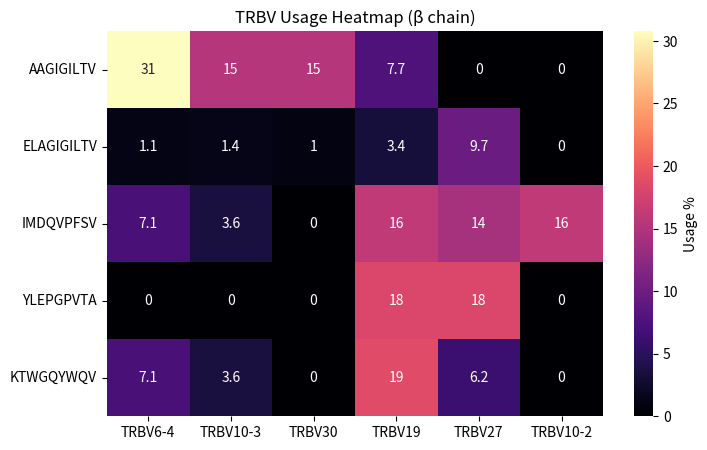
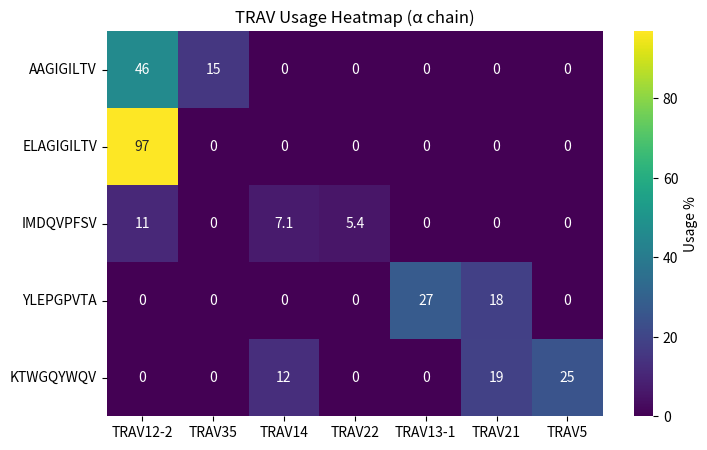
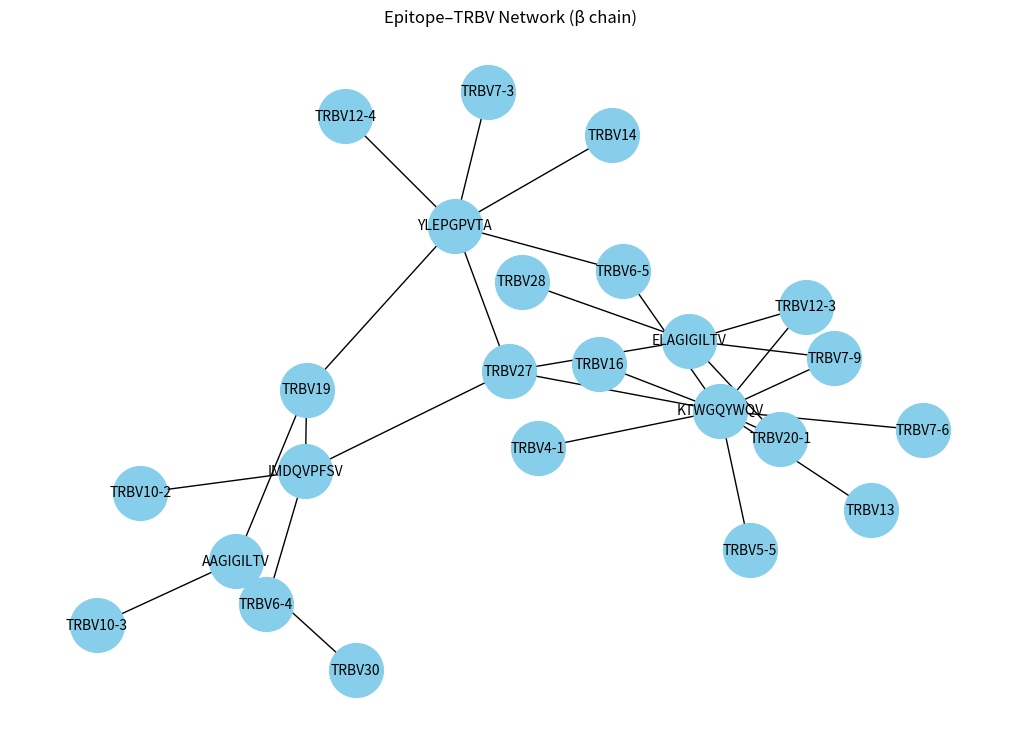
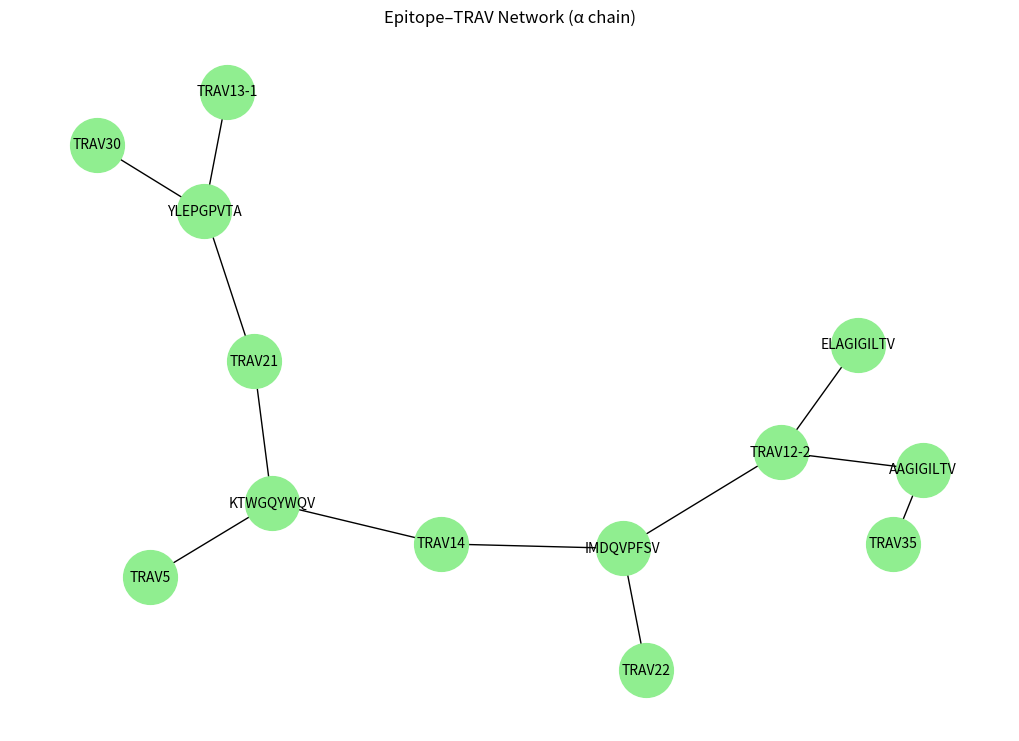
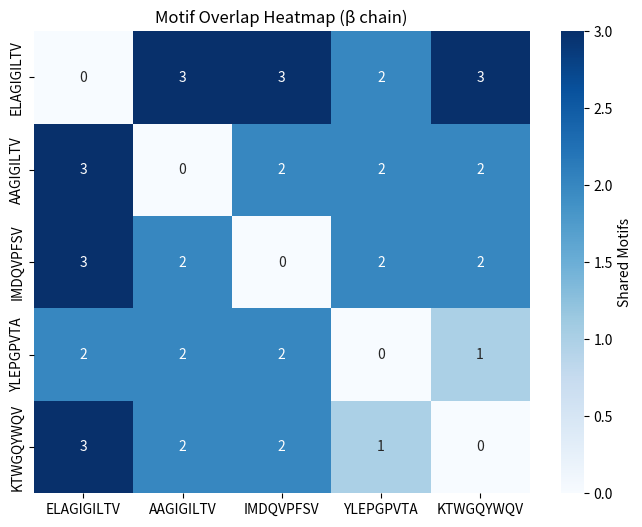

Here is the Python script that generated these plots, in order:
import pandas as pd
import seaborn as sns
import matplotlib.pyplot as plt
import networkx as nx

# =========================
# SECTION 1: TRBV usage table (β chain percentages)
# =========================
data_beta = {
    "TRBV6-4": [30.77, 1.09, 7.14, 0, 7.14],
    "TRBV10-3": [15.38, 1.44, 3.57, 0, 3.57],
    "TRBV30": [15.38, 1.04, 0, 0, 0],
    "TRBV19": [7.69, 3.36, 16.07, 18.18, 18.75],
    "TRBV27": [0, 9.69, 14.28, 18.18, 6.25],
    "TRBV10-2": [0, 0, 16.07, 0, 0]
}
epitopes = ["AAGIGILTV", "ELAGIGILTV", "IMDQVPFSV", "YLEPGPVTA", "KTWGQYWQV"]
df_beta = pd.DataFrame(data_beta, index=epitopes)

print("\n=== TRBV Usage Table (β chain, %) ===")
print(df_beta)

plt.figure(figsize=(8,5))
sns.heatmap(df_beta, annot=True, cmap="magma", cbar_kws={'label': 'Usage %'})
plt.title("TRBV Usage Heatmap (β chain)")
plt.show()

# =========================
# SECTION 2: TRAV usage table (α chain percentages)
# =========================
data_alpha = {
    "TRAV12-2": [46.15, 96.9, 10.71, 0, 0],
    "TRAV35": [15.38, 0, 0, 0, 0],
    "TRAV14": [0, 0, 7.14, 0, 12.5],
    "TRAV22": [0, 0, 5.36, 0, 0],
    "TRAV13-1": [0, 0, 0, 27.27, 0],
    "TRAV21": [0, 0, 0, 18.18, 18.75],
    "TRAV5": [0, 0, 0, 0, 25.0]
}
df_alpha = pd.DataFrame(data_alpha, index=epitopes)

print("\n=== TRAV Usage Table (α chain, %) ===")
print(df_alpha)

plt.figure(figsize=(8,5))
sns.heatmap(df_alpha, annot=True, cmap="viridis", cbar_kws={'label': 'Usage %'})
plt.title("TRAV Usage Heatmap (α chain)")
plt.show()

# =========================
# SECTION 3: Epitope–TRBV Network (β chain)
# =========================
epitope_trbv = {
    "AAGIGILTV": ["TRBV6-4", "TRBV10-3", "TRBV30", "TRBV19"],
    "ELAGIGILTV": ["TRBV27", "TRBV20-1", "TRBV12-3", "TRBV28", "TRBV7-9"],
    "IMDQVPFSV": ["TRBV19", "TRBV10-2", "TRBV27", "TRBV6-4"],
    "YLEPGPVTA": ["TRBV6-5", "TRBV7-3", "TRBV27", "TRBV19", "TRBV14", "TRBV12-4"],
    "KTWGQYWQV": ["TRBV12-3", "TRBV4-1", "TRBV20-1", "TRBV7-9", "TRBV13", "TRBV27",
                  "TRBV5-5", "TRBV6-5", "TRBV7-6", "TRBV16"]
}
print("\n=== Epitope–TRBV Connections (β chain) ===")
for epitope, genes in epitope_trbv.items():
    print(f"{epitope}: {', '.join(genes)}")

G = nx.Graph()
for epitope, genes in epitope_trbv.items():
    G.add_node(epitope, bipartite=0)
    for gene in genes:
        G.add_node(gene, bipartite=1)
        G.add_edge(epitope, gene)

plt.figure(figsize=(10,7))
pos = nx.spring_layout(G, k=0.5, iterations=50)
nx.draw(G, pos, with_labels=True, node_color="skyblue", node_size=1500, font_size=10)
plt.title("Epitope–TRBV Network (β chain)")
plt.show()

# =========================
# SECTION 4: Epitope–TRAV Network (α chain)
# =========================
epitope_trav = {
    "AAGIGILTV": ["TRAV12-2", "TRAV35"],
    "ELAGIGILTV": ["TRAV12-2"],
    "IMDQVPFSV": ["TRAV12-2", "TRAV14", "TRAV22"],
    "YLEPGPVTA": ["TRAV13-1", "TRAV21", "TRAV30"],
    "KTWGQYWQV": ["TRAV5", "TRAV21", "TRAV14"]
}
print("\n=== Epitope–TRAV Connections (α chain) ===")
for epitope, genes in epitope_trav.items():
    print(f"{epitope}: {', '.join(genes)}")

G = nx.Graph()
for epitope, genes in epitope_trav.items():
    G.add_node(epitope, bipartite=0)
    for gene in genes:
        G.add_node(gene, bipartite=1)
        G.add_edge(epitope, gene)

plt.figure(figsize=(10,7))
pos = nx.spring_layout(G, k=0.5, iterations=50)
nx.draw(G, pos, with_labels=True, node_color="lightgreen", node_size=1500, font_size=10)
plt.title("Epitope–TRAV Network (α chain)")
plt.show()

# =========================
# SECTION 5: Motif Overlap Analysis (β chain)
# =========================
epitope_motifs_beta = {
    "ELAGIGILTV": {"QYF","AFF","QFF","PQHF"},
    "AAGIGILTV": {"QYF","AFF","QHF","PQHF"},
    "IMDQVPFSV": {"QYF","AFF","QFF"},
    "YLEPGPVTA": {"QYF","AFF"},
    "KTWGQYWQV": {"QYF","LFF","QFF","PQHF"}
}
overlap_matrix_beta = pd.DataFrame(0, index=epitope_motifs_beta.keys(), columns=epitope_motifs_beta.keys())
for e1 in epitope_motifs_beta:
    for e2 in epitope_motifs_beta:
        if e1 != e2:
            overlap_matrix_beta.loc[e1, e2] = len(epitope_motifs_beta[e1].intersection(epitope_motifs_beta[e2]))

print("\n=== Motif Overlap Matrix (β chain) ===")
print(overlap_matrix_beta)

plt.figure(figsize=(8,6))
sns.heatmap(overlap_matrix_beta, annot=True, cmap="Blues", cbar_kws={'label': 'Shared Motifs'})
plt.title("Motif Overlap Heatmap (β chain)")
plt.show()

# =========================
# SECTION 6: Motif Overlap Analysis (α chain)
# =========================
epitope_motifs_alpha = {
    "ELAGIGILTV": {"IIF","LTF","LIF","LVF"},
    "AAGIGILTV": {"LIF","FYF","STF","LTF"},
    "IMDQVPFSV": {"LIF","LTF","FVF","LNF","QFF","QYF"},
    "YLEPGPVTA": {"QYF","LTF","AFF","LVF"},
    "KTWGQYWQV": {"LIF","LTF","IIF","MRF","PTF"}
}
overlap_matrix_alpha = pd.DataFrame(0, index=epitope_motifs_alpha.keys(), columns=epitope_motifs_alpha.keys())
for e1 in epitope_motifs_alpha:
    for e2 in epitope_motifs_alpha:
        if e1 != e2:
            overlap_matrix_alpha.loc[e1, e2] = len(epitope_motifs_alpha[e1].intersection(epitope_motifs_alpha[e2]))

print("\n=== Motif Overlap Matrix (α chain) ===")
print(overlap_matrix_alpha)

plt.figure(figsize=(8,6))
